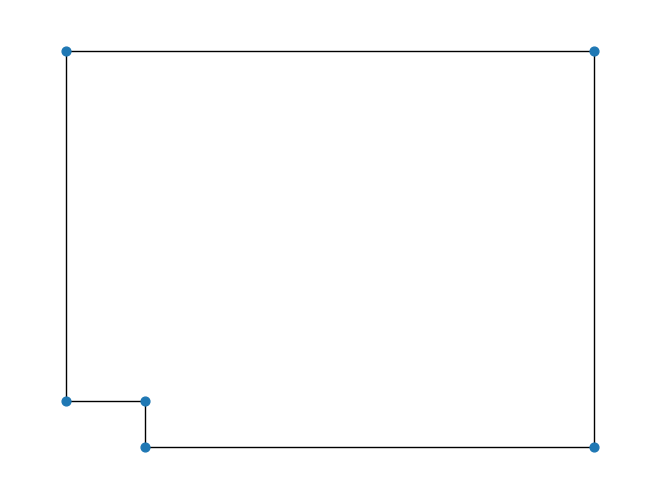

Recreate this plot in Python.
import networkx as nx
import matplotlib.pyplot as plt
from matplotlib.pyplot import savefig
import math
import numpy as np
from typing import Tuple, List,  Union, Callable, NewType
import random
import time
import json
from time import time


Node = NewType("node",Tuple[float, float])
Edge = NewType("edge",Tuple[Node, Node])
Edge_Angle_List = NewType("Edge_Angle_List",List[Tuple[Edge, float]])

Gephi = nx.Graph()
Graph = nx.Graph()
listNodeLidar = []

###------------------------###
###---Graph creation part---###
###------------------------###

# some instantiation could not work, not hesitate to change parameters of randomGraph()
def randomGraph():
    '''
    Create a random graph
    '''
    distH= random.uniform(5, 25)
    distV =  random.uniform(5,25)
    distmH =  random.uniform(3,distH)
    distmV =  random.uniform(3,distV)
    xH0 = round(-distH/2, 3)
    xH1 = round(distH/2, 3)
    yH = round(distV/2, 3)
    xV = xH1
    yV0 = round(-distV/2, 3)
    yV1 = yH
    xHm0 = xH1
    xHm1 = round(xH1-distmH, 3)
    yHm = yV0
    xVm = xH0
    yVm0 = yH
    yVm1 = round(yH-distmV, 3)
    
    if yVm1 != xHm1:
        xHn0 = xH0
        xHn1 = xHm1
        yHn = yVm1
        yVn0 = yHm
        yVn1 = yVm1
        xVn = xHm1
    lidarR = random.uniform(distH/2,8)
    Gephi = nx.Graph()
    obstacle = random.randrange(2)
    for index in range(0, obstacle):
        W = random.uniform(0.5,min(distH, distV)/3)
        xObs = random.uniform(xH0+W, xH1-W)
        yObs = random.uniform(yV0+W, yV1-W)
        Gephi.add_node((xObs,yObs), width= W,priority =0)
    
    Gephi.add_edges_from([
        ((xHm0,yHm), (xHm1,yHm),  {'lidarRange': lidarR, 'priority': 0, 'width': 0}),
        ((xVm,yVm0), (xVm,yVm1),  {'lidarRange': lidarR, 'priority': 0, 'width': 0}),
        ((xHn0,yHn), (xHn1,yHn),  {'lidarRange': lidarR, 'priority': 0, 'width': 0}),
        ((xVn,yVn0), (xVn,yVn1),  {'lidarRange': lidarR, 'priority': 0, 'width': 0}),
        ((xH0,yH), (xH1,yH),  {'lidarRange': lidarR, 'priority': 0, 'width': 0}),
        ((xV,yV0), (xV,yV1),  {'lidarRange': lidarR, 'priority': 0, 'width': 0})
    ])
    return Gephi

Gephi = randomGraph()

def createCircle(Gephi: nx.Graph):
    '''
    create circle area defining column obstacle 
    
    :param Gephi, our basic graph
    :return: list of edge representing circle 
    '''
    listNewEdge = []
    for edge in Gephi.edges():
        for node in edge:
            Gephi.nodes[node]["width"] = 0
            Gephi.nodes[node]["priority"] = 0
    for node2 in Gephi:
        node = Gephi.nodes[node2]
        if node["priority"] == 0:
            if node["width"] > 0:
                step = math.pi/4
                theta = 0
                for index in range (0,8):
                    nodeX1 = round(node2[0]+ node["width"]* math.cos(theta), 3)
                    nodeY1 = round(node2[1]+ node["width"]* math.sin(theta), 3)
                    theta = theta + step
                    nodeX2 = round(node2[0]+ node["width"]* math.cos(theta), 3)
                    nodeY2 = round(node2[1]+ node["width"]* math.sin(theta), 3)
                    listNewEdge.append(((nodeX1, nodeY1),(nodeX2,nodeY2), {'lidarRange': 5, 'priority': 0, 'width': 0}))
    Gephi.add_edges_from(listNewEdge)
    
def HigherMonitoringZone(Gephi: nx.Graph):
    '''
    function that delimitate zone where we need more monitoring
    
    param the basic Graph gave by the user
    return: list of each zone representing by lower and upper bound of abscissa and ordinate with the priority
    '''
    listZone = []
    l = []
    blacklist = []
    for edge in Gephi.edges():
        for node in edge:
            Gephi.nodes[node]["width"] = 0
            Gephi.nodes[node]["priority"] = 0
    for edge in Gephi.edges():
        widthE = Gephi[edge[0]][edge[1]]["width"]
        priorityE = Gephi[edge[0]][edge[1]]["priority"]
        if widthE > 0:
            print(edge)
            dX = edge[1][0] - edge[0][0]
            dY = edge[1][1] - edge[0][1]
            dist= math.sqrt(dX**2 + dY**2)
            nbrN= dist//widthE
            if nbrN == 0:
                nbrN = 1
            alpha = dX / nbrN
            beta = dY / nbrN
            for k in range(0, int(nbrN)):
                    xAlpha = round(edge[0][0] + alpha*k,3)
                    yBeta = round(edge[0][1] + beta*k,3)
                    l.append((xAlpha,yBeta, widthE, priorityE))
            blacklist.append((edge[0], edge[1]))
    for node in l:
        Gephi.add_node((node[0],node[1]), width= node[2], priority =node[3])
    for edge in blacklist:
        Gephi.remove_edge(edge[0], edge[1])
    for node2 in Gephi:
        node = Gephi.nodes[node2]
        if node["priority"] != 0:
            XUp = node2[0]+node["width"]
            XLow = node2[0]-node["width"]
            YUp = node2[1]+node["width"]
            YLow = node2[1]-node["width"]
            listZone.append((XUp, XLow,YUp, YLow, node["priority"]))
    return listZone

createCircle(Gephi)

def getListeEdgeLidar():
    '''
    Generator of list with edge where lidar will be placed
    
    :param: Graph
    :return: list of edge where lidar will be placed and the range of the lidar
    '''
    listeEdgeLidar=[]
    for edge in Gephi.edges:
        lidarRange = Gephi[edge[0]][edge[1]]["lidarRange"]
        if lidarRange > 0:
            listeEdgeLidar.append((edge, lidarRange))
    return listeEdgeLidar

listeEdgeLidar = getListeEdgeLidar()

def LidarPositioningPossibilities(listPossibleLidarPositionEdges):
    '''
    Generator of nodes representing lidars position possibilities
    
    :param listPossibleLidarPositionEdges: list representing edge for lidars placement
    :return: list of all the position of the lidars regrouping in list for all edges
    '''
    listNodeLidar : List[List[Node]]
    l : List[Node]
    stepLidar = 2
    listNodeLidar = []
    listPositionLidar = []
    for i in range (0, len(listPossibleLidarPositionEdges)):
            l = []
            lNodeLidar = []
            lidarBeam = listPossibleLidarPositionEdges[i][1]
            dX = listPossibleLidarPositionEdges[i][0][1][0] - listPossibleLidarPositionEdges[i][0][0][0]
            dY = listPossibleLidarPositionEdges[i][0][1][1] - listPossibleLidarPositionEdges[i][0][0][1]
            dist= math.sqrt(dX**2 + dY**2)
            nbrL = dist//stepLidar
            if nbrL == 0:
                nbrL = 1
            alpha = dX / nbrL
            beta = dY / nbrL
            if listPossibleLidarPositionEdges[i][0][0] in listPositionLidar:
                for k in range(0, int(nbrL)):
                    xAlpha = round(listPossibleLidarPositionEdges[i][0][1][0] - alpha*k, 3)
                    yBeta = round(listPossibleLidarPositionEdges[i][0][1][1] - beta*k, 3)
                    l.append((xAlpha , yBeta, lidarBeam))
                    lNodeLidar.append((xAlpha , yBeta))
            else:
                for k in range(0, int(nbrL)):
                    xAlpha = round(listPossibleLidarPositionEdges[i][0][0][0] + alpha*k,3)
                    yBeta = round(listPossibleLidarPositionEdges[i][0][0][1] + beta*k,3)
                    l.append((xAlpha, yBeta, lidarBeam ))
                    lNodeLidar.append((xAlpha , yBeta))
            listNodeLidar.extend(l)
            listPositionLidar.extend(lNodeLidar)
    return listNodeLidar, listPositionLidar

listLidar, listPositionLidar = LidarPositioningPossibilities(listeEdgeLidar)
print(len(listPositionLidar))
for Lidar in listLidar:
    Graph.add_node((Lidar[0], Lidar[1]), lidarRange= Lidar[2])

def dist(A: Node, B: Node):
    return math.sqrt((A[0]-B[0])**2+(A[1]-B[1])**2)

def checking(node1, node2):
    '''
    Verify if le lidar node1 can reach a point node2
    
    :param: two nodes
    :return: boolean
    '''
    check = True
    # ax + by + c = 0
    if node1[0]-node2[0] == 0: # case node1 node2 are vertical line 
        a1 = 1
        b1 = 0
        c1 = -node1[0]
    else:
        a1 = (node2[1]-node1[1])/(node1[0]-node2[0])
        b1 = 1
        c1 = - node1[1] - a1*node1[0]
    for edge in Gephi.edges:
        if edge[0][0]-edge[1][0] == 0:
            a2 = 1
            b2 = 0
            c2 = -edge[0][0]
        else:
            a2 = (edge[0][1]-edge[1][1])/(edge[1][0] - edge[0][0])
            b2 = 1
            c2 = - edge[0][1] - a2* edge[0][0]
        if a2*b1-a1*b2 != 0:
            x = round((c2*b1-c1*b2)/(a1*b2-a2*b1), 3)
            y = round(-(c2*a1-c1*a2)/(a1*b2-a2*b1), 3)
            if (min(node2[0],node1[0]) <= x <= max(node1[0], node2[0]) and min(node2[1],node1[1]) <= y <= max(node1[1], node2[1])) and (min(edge[0][0],edge[1][0]) <= x <= max(edge[0][0],edge[1][0]) and min(edge[0][1],edge[1][1]) <= y <= max(edge[0][1],edge[1][1]))  and (node1[0] != x or node1[1] != y) :
                check = False
                # print("The lidar",node1, "can not reach the point",node2, "because of the obstacle",edge, "avec le point d'intersection", x, y)
    return check
        
def newMonitorPoint(element: Node, stepStreet: float, blacklist: list, listNodeStreet : list):
    '''
    Add more node in a specific point to be more covered
    
    :param: Node: area of the monitor, stepStreet: space between two new node, blacklist, listNodeStreet
    :return: nothing
    '''
    neighbors = [
        (element[0]+stepStreet, element[1]),
        (element[0]-stepStreet, element[1]),
        (element[0], element[1]+stepStreet),
        (element[0], element[1]-stepStreet),
        (element[0]+stepStreet, element[1]+stepStreet),
        (element[0]-stepStreet, element[1]-stepStreet),
        (element[0]-stepStreet, element[1]+stepStreet),
        (element[0]+stepStreet, element[1]-stepStreet),
        ]
    for neighbor in neighbors:
        if neighbor not in blacklist:
            if checking(element, neighbor):
                listNodeStreet.append(neighbor)
            else:
                blacklist.append(neighbor)
    return

def MonitoringArea(Gephi: nx.Graph):
    '''
    Add coovering node 
    
    :param: Graph
    :return: list of new node to watch
    '''
    HMZ = HigherMonitoringZone(Gephi)
    stepStreet = 3
    listToVisit = []
    blacklist = []
    listNodeStreet = []
    maxEdge = ((0,0),(0,0))
    for edge in Gephi.edges:
        if edge[0][1] == edge[1][1]:
            if edge[0][1] > maxEdge[0][1]:
                maxEdge = edge
    maxNode = max(maxEdge[0], maxEdge[1])
    listNewNode = []
    firstNode = (round((maxNode[0]-stepStreet), 3),round((maxNode[1]-stepStreet), 3))
    listNewNode.append(firstNode)
    print(firstNode)
    while listNewNode != []:
        listToVisit = listNewNode
        listNewNode = []
        for element in listToVisit:
            for index in HMZ:
                if index[1] <= element[0] <= index[0] and index[3] <= element[1] <= index[2]:
                    newMonitorPoint(element, stepStreet/index[4], blacklist, listNodeStreet)
            listNodeStreet.append(element)
            blacklist.append(element)
            neighbors = [
                (round(element[0]+stepStreet,3), element[1]),
                (round(element[0]-stepStreet,3), element[1]),
                (element[0], round(element[1]+stepStreet,3)),
                (element[0], round(element[1]-stepStreet,3)),
                ]
            for neighbor in neighbors:
                if neighbor not in blacklist and neighbor not in listToVisit and neighbor not in listNewNode:
                    if checking(element, neighbor):
                        listNewNode.append(neighbor)
                    else:
                        blacklist.append(neighbor)
    return listNodeStreet


def lidarJoint(listNodeStreet : List[Node], listLidar: List[Node]):
    '''
    Create a list with all the edge representing the lidar watching the node from the street
    
    :param: List of node and list of lidars
    :return: list of edge that joint lidars and nodes
    '''
    listCoveringEdge = []
    for lidar in listLidar:
        for CoveringNode in listNodeStreet:
            distance = dist((lidar[0], lidar[1]), CoveringNode)
            if distance <= lidar[2]:
                if checking((lidar[0], lidar[1]), CoveringNode):
                    listCoveringEdge.append((((lidar[0], lidar[1])),(CoveringNode)))
    return listCoveringEdge

###------------------------###
###------Export Graph------###
###------------------------###

def ExportGraph(Gephi: nx.Graph):
    '''
    Export the graph in a json file
    
    :param: Graph
    :return: nothing
    '''
    listCovering = MonitoringArea(Gephi)
    listCoveringEdge = lidarJoint(listCovering, listLidar)
    
    dictionary = {
        "edge": listCoveringEdge,
        "listLidar": listPositionLidar,
        "listCovering": listCovering
    }
    # Serializing json
    json_object = json.dumps(dictionary, indent=3)

    # Writing to sample.json
    with open('ressources/graph.json', "w") as outfile:
        outfile.write(json_object)
        

def runGraph():
    ExportGraph(Gephi)

def printGraph(Graph):
    pos = {node: node for node in Graph.nodes()}
    nx.draw(Graph, pos, with_labels=False, node_size=40)
    #nx.draw_networkx_nodes(Graph, pos, listLidar, node_color = 'purple', node_size= 40)
    
    plt.show()

printGraph(Gephi)
